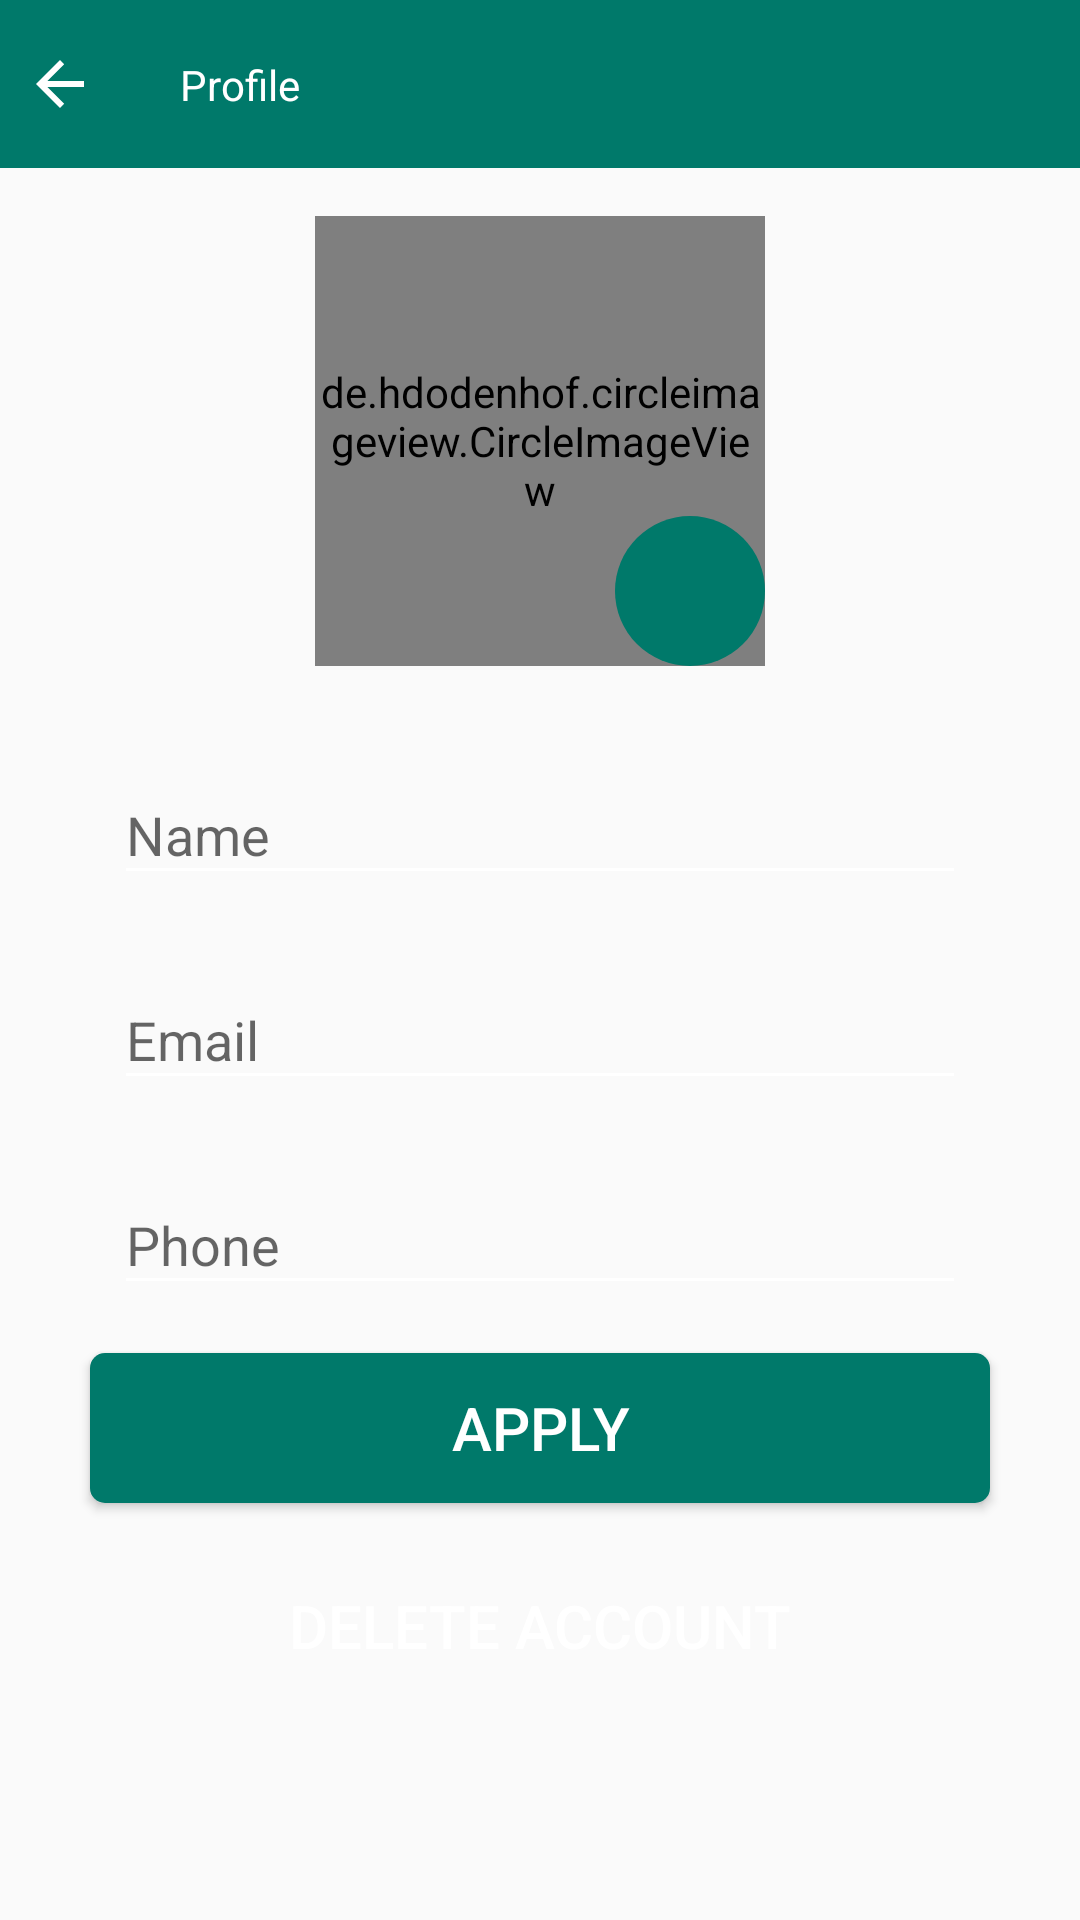

This screen was rendered from an Android layout file. Write that file and the resources it references.
<!-- AndroidManifest.xml: activity theme AppTheme.NoActionBar -->
<!-- res/layout/activity_profile.xml -->
<?xml version="1.0" encoding="utf-8"?>
<androidx.constraintlayout.widget.ConstraintLayout xmlns:android="http://schemas.android.com/apk/res/android"
    xmlns:app="http://schemas.android.com/apk/res-auto"
    xmlns:tools="http://schemas.android.com/tools"
    android:layout_width="match_parent"
    android:layout_height="match_parent"
    tools:context=".activities.ProfileActivity">

    <com.google.android.material.appbar.AppBarLayout
        android:id="@+id/app_bar_profile"
        android:layout_width="match_parent"
        android:layout_height="?attr/actionBarSize"
        app:layout_constraintTop_toTopOf="parent">

        <androidx.constraintlayout.widget.ConstraintLayout
            android:layout_width="match_parent"
            android:layout_height="wrap_content">

            <ImageView
                android:id="@+id/imageView"
                android:layout_width="wrap_content"
                android:layout_height="wrap_content"
                android:layout_marginStart="8dp"
                android:layout_marginTop="16dp"
                android:layout_marginBottom="16dp"
                app:layout_constraintBottom_toBottomOf="parent"
                app:layout_constraintStart_toStartOf="parent"
                app:layout_constraintTop_toTopOf="parent"
                app:srcCompat="@drawable/abc_vector_test" />

            <TextView
                android:id="@+id/textView"
                android:layout_width="wrap_content"
                android:layout_height="wrap_content"
                android:layout_marginStart="28dp"
                android:text="Profile"
                android:textColor="@color/white"
                app:layout_constraintBottom_toBottomOf="parent"
                app:layout_constraintStart_toEndOf="@+id/imageView"
                app:layout_constraintTop_toTopOf="parent" />
        </androidx.constraintlayout.widget.ConstraintLayout>


    </com.google.android.material.appbar.AppBarLayout>

    <androidx.core.widget.NestedScrollView
        android:layout_width="match_parent"
        android:layout_height="0dp"
        android:fillViewport="true"
        app:layout_constraintBottom_toBottomOf="parent"
        app:layout_constraintTop_toBottomOf="@id/app_bar_profile">

        <RelativeLayout
            android:id="@+id/profile_layout"
            android:layout_width="match_parent"
            android:layout_height="match_parent"
            android:padding="@dimen/dp16">

            <RelativeLayout
                android:id="@+id/img_photo"
                android:layout_width="@dimen/dp150"
                android:layout_height="@dimen/dp150"
                android:layout_centerHorizontal="true"
                android:layout_marginBottom="@dimen/dp16">

                <de.hdodenhof.circleimageview.CircleImageView
                    android:id="@+id/img_profile"
                    android:layout_width="@dimen/dp150"
                    android:layout_height="@dimen/dp150"
                    android:layout_centerHorizontal="true"
                    android:src="@drawable/ic_user" />

                <ImageButton
                    android:id="@+id/imbtn_profile"
                    style="@style/StandardImageButton"
                    android:layout_width="@dimen/dp50"
                    android:layout_height="@dimen/dp50"
                    android:layout_alignParentEnd="true"
                    android:layout_alignParentBottom="true"
                    android:src="@drawable/ic_camera" />
            </RelativeLayout>

            <com.google.android.material.textfield.TextInputLayout
                android:id="@+id/til_name_profile"
                style="@style/StandardTextInput"
                android:layout_below="@id/img_photo"
                android:layout_centerHorizontal="true">

                <com.google.android.material.textfield.TextInputEditText
                    android:id="@+id/edt_name_profile"
                    android:layout_width="match_parent"
                    android:layout_height="wrap_content"
                    android:hint="@string/hint_name"
                    android:inputType="text" />
            </com.google.android.material.textfield.TextInputLayout>

            <com.google.android.material.textfield.TextInputLayout
                android:id="@+id/til_email_profile"
                style="@style/StandardTextInput"
                android:layout_below="@id/til_name_profile"
                android:layout_centerHorizontal="true">

                <com.google.android.material.textfield.TextInputEditText
                    android:id="@+id/edt_email_profile"
                    android:layout_width="match_parent"
                    android:layout_height="wrap_content"
                    android:hint="@string/hint_email"
                    android:inputType="text" />
            </com.google.android.material.textfield.TextInputLayout>

            <com.google.android.material.textfield.TextInputLayout
                android:id="@+id/til_phone_profile"
                style="@style/StandardTextInput"
                android:layout_below="@id/til_email_profile"
                android:layout_centerHorizontal="true">

                <com.google.android.material.textfield.TextInputEditText
                    android:id="@+id/edt_phone_profile"
                    android:layout_width="match_parent"
                    android:layout_height="wrap_content"
                    android:hint="@string/hint_phone"
                    android:inputType="phone" />
            </com.google.android.material.textfield.TextInputLayout>

            <Button
                android:id="@+id/btn_apply"
                style="@style/StandardButton"
                android:layout_below="@id/til_phone_profile"
                android:layout_centerHorizontal="true"
                android:text="@string/btn_apply" />

            <Button
                android:id="@+id/btn_delete_account"
                style="@style/WarningButton"
                android:layout_below="@id/btn_apply"
                android:layout_centerHorizontal="true"
                android:text="@string/btn_delete_account" />
            
        </RelativeLayout>
    </androidx.core.widget.NestedScrollView>

    <androidx.appcompat.widget.LinearLayoutCompat
        android:id="@+id/progress_layout_screen_profile"
        style="@style/ProgressLayout"
        app:layout_constraintBottom_toBottomOf="parent"
        app:layout_constraintEnd_toEndOf="parent"
        app:layout_constraintStart_toStartOf="parent"
        app:layout_constraintTop_toTopOf="parent">

        <ProgressBar
            android:layout_width="wrap_content"
            android:layout_height="wrap_content" />
    </androidx.appcompat.widget.LinearLayoutCompat>


</androidx.constraintlayout.widget.ConstraintLayout>
<!-- resources referenced by this layout -->
<resources>
  <color name="white">#ffffff</color>
  <dimen name="dp150">150dp</dimen>
  <dimen name="dp16">16dp</dimen>
  <dimen name="dp50">50dp</dimen>
  <string name="btn_apply">Apply</string>
  <string name="btn_delete_account">Delete Account</string>
  <string name="hint_email">Email</string>
  <string name="hint_name">Name</string>
  <string name="hint_phone">Phone</string>
  <style name="ProgressLayout">
      <item name="android:layout_width">match_parent</item>
      <item name="android:layout_height">match_parent</item>
      <item name="android:background">@color/shadow_color</item>
      <item name="android:gravity">center</item>
      <item name="android:orientation">vertical</item>
      <item name="android:visibility">gone</item>
  </style>
  <style name="StandardButton">
          <item name="android:layout_width">@dimen/dp300</item>
          <item name="android:layout_height">@dimen/dp50</item>
          <item name="android:background">@drawable/btn_standard</item> <item name="android:textColor">@android:color/white</item>
          <item name="android:textSize">@dimen/sp20</item>
          <item name="android:layout_marginTop">@dimen/dp8</item>
          <item name="android:layout_marginBottom">@dimen/dp8</item>
          <item name="android:foreground">?attr/selectableItemBackground</item>
      </style>
  <style name="StandardImageButton">
          <item name="android:background">@drawable/btn_send</item>
          <item name="android:foreground">?attr/selectableItemBackground</item>
      </style>
  <style name="StandardTextInput">
          <item name="android:layout_width">@dimen/dp300</item>
          <item name="android:layout_height">wrap_content</item>
          <item name="android:paddingStart">@dimen/dp8</item>
          <item name="android:paddingEnd">@dimen/dp8</item>
          <item name="android:layout_marginTop">@dimen/dp8</item>
          <item name="android:layout_marginBottom">@dimen/dp8</item> </style>
  <style name="WarningButton" parent="StandardButton">
          <item name="android:background">@drawable/btn_warning</item>
      </style>
  <style name="AppTheme.NoActionBar">
          <item name="windowActionBar">false</item>
          <item name="windowNoTitle">true</item>
          <item name="colorControlNormal">@color/white</item>
      </style>
  <color name="shadow_color">#cadddddd</color>
  <dimen name="dp300">300dp</dimen>
  <!-- drawable btn_standard (drawable) -->
  <?xml version="1.0" encoding="utf-8"?>
  <shape xmlns:android="http://schemas.android.com/apk/res/android"
      android:shape="rectangle">
      <solid android:color="@color/colorPrimary" />
      <corners android:radius="@dimen/dp5" />
  </shape>
  <dimen name="sp20">20sp</dimen>
  <dimen name="dp8">8dp</dimen>
  <!-- drawable btn_send (drawable) -->
  <?xml version="1.0" encoding="utf-8"?>
  <shape xmlns:android="http://schemas.android.com/apk/res/android"
      android:shape="rectangle"
      android:padding="@dimen/dp8">
      <solid android:color="@color/colorPrimaryLight"/>
      <corners android:radius="@dimen/dp50"/>
  </shape>
  <color name="colorPrimary">#00796A</color>
  <dimen name="dp5">5dp</dimen>
  <color name="colorPrimaryLight">#00796A</color>
</resources>
